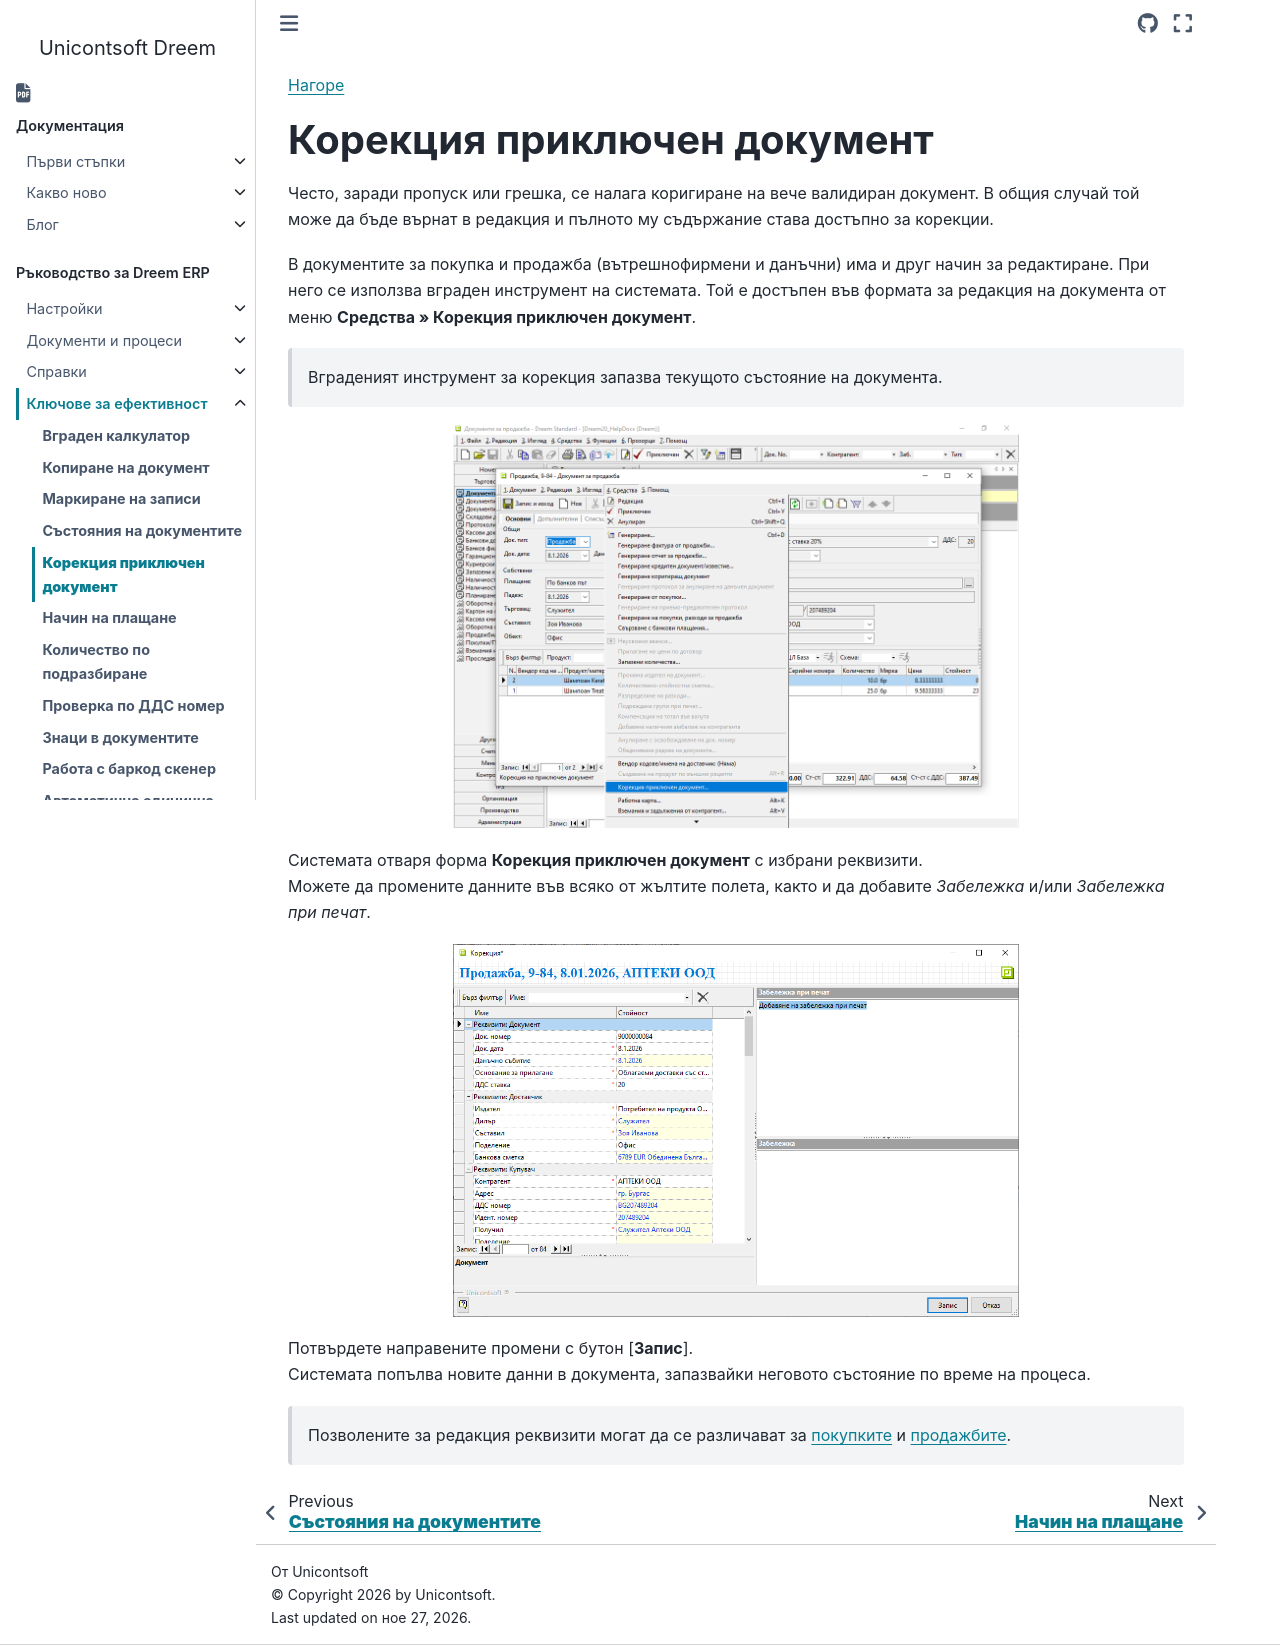

repository: Unicontsoft/unicontsoft.github.io · page: guide/erp/004-tips/005-act-doc-edit.html · generator: sphinx

```{only} html
[Нагоре](000-index)
```

# **Корекция приключен документ**

Често, заради пропуск или грешка, се налага коригиране на вече валидиран документ. В общия случай той може да бъде върнат в редакция и пълното му съдържание става достъпно за корекции.      

В документите за покупка и продажба (вътрешнофирмени и данъчни) има и друг начин за редактиране. При него се използва вграден инструмент на системата. Той е достъпен във формата за редакция на документа от меню **Средства » Корекция приключен документ**.  

> Вграденият инструмент за корекция запазва текущото състояние на документа.     

![](905-act-doc-edit1.png){ class=align-center w=15cm }

Системата отваря форма **Корекция приключен документ** с избрани реквизити.  
Можете да промените данните във всяко от жълтите полета, както и да добавите *Забележка* и/или *Забележка при печат*.  

![](905-act-doc-edit2.png){ class=align-center w=15cm }

Потвърдете направените промени с бутон [**Запис**].  
Системата попълва новите данни в документа, запазвайки неговото състояние по време на процеса.  

> Позволените за редакция реквизити могат да се различават за [покупките](../002-docs/001-trade-system/001-orders-sales-purchase-documents/002-create-purchase-documents.md#реквизити-корекция-приключен-документ) и [продажбите](../002-docs/001-trade-system/001-orders-sales-purchase-documents/003-create-sales-document.md#реквизити-корекция-приключен-документ).  
